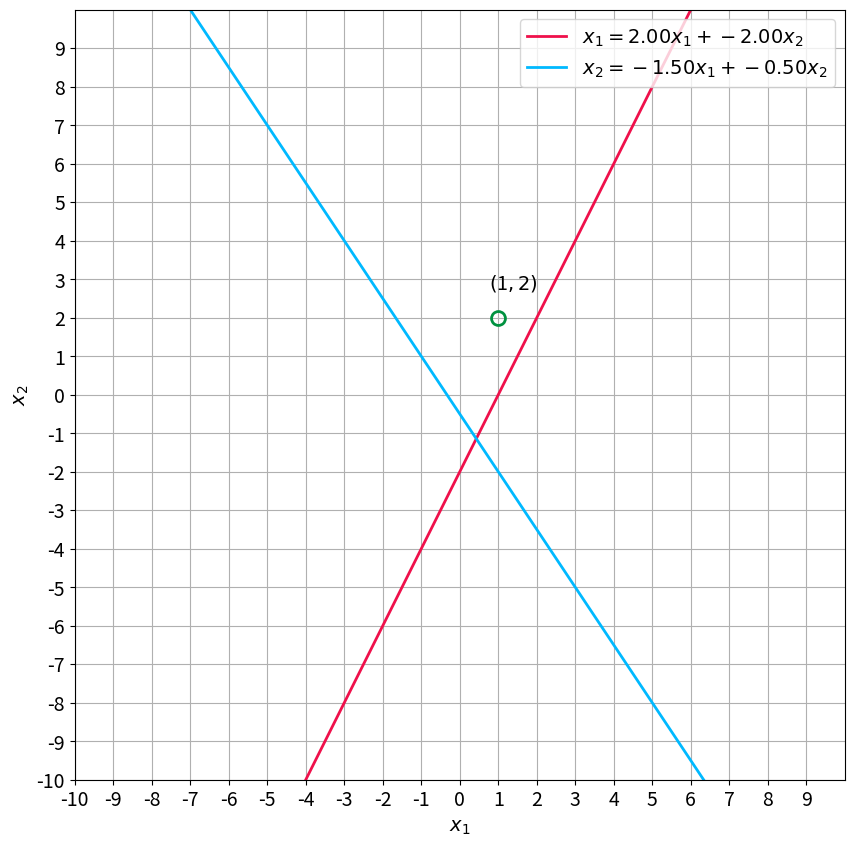

The matplotlib source for this figure:
# -*- coding: utf-8 -*-
"""02_Solving_Excuations practica 2-5.ipynb

Automatically generated by Colab.

Original file is located at
    https://colab.research.google.com/<link-removed>

#Solucion de sistemas de ecuaciones lineales de dos variables

Al completar este laboratorio, podrás utilizar habilidades básicas de programación con Python y el paquete `NumPy` para resolver sistemas de ecuaciones lineales. En este cuaderno, realizarás las siguientes acciones:

- Utilizar el paquete de álgebra lineal de `NumPy` para encontrar las soluciones del sistema de ecuaciones lineales.

## Paquetes
Importar el paquete `NumPy` para acceder a sus funciones.
"""

import numpy as np

"""<a name='1'></a>
## 1 - Representacion y resolucion de sistemas de ecuaciones lineales como matrices

Un **sistema de ecuaciones lineales** (o **sistema lineal**) es un conjunto de una o más ecuaciones lineales que involucran las mismas variables. Por ejemplo:

$$\begin{cases}
2x_1+-y_2+2z_3=6, \\ 3x_1+2y_2-z_3=4, \\ 4x_1+3y_2+-3z_3=1, \end{cases}\tag{1}$$


Es un sistema de dos ecuaciones con dos variables desconocidas $x_1$, $x_2$. **Resolver** un sistema de ecuaciones lineales significa encontrar valores para las variables $x_1$, $x_2$ de manera que todas sus ecuaciones se satisfagan simultáneamente.

Un sistema lineal es **inconsistente** si no tiene solución; de lo contrario, se dice que es **consistente**. Un sistema consistente puede tener una o un número infinito de soluciones.

<br>


### Resolución de Sistemas de Ecuaciones Lineales usando Matrices

Los sistemas lineales con dos ecuaciones son fáciles de resolver manualmente, pero al prepararse para casos más complicados, investigarás algunas técnicas de solución.

El paquete de álgebra lineal de `NumPy` proporciona una manera rápida y confiable de resolver el sistema de ecuaciones lineales mediante la función `np.linalg.solve(A, b)`. Aquí, $A$ es una matriz, donde cada fila representa una ecuación en el sistema, y cada columna corresponde a la variable $x_1$, $x_2$, $x_3$. Por otro lado, $b$ es un arreglo unidimensional de los coeficientes libres (lado derecho). Puedes encontrar más información sobre la función `np.linalg.solve()` en la [documentación](https://numpy.org/doc/stable/reference/generated/numpy.linalg.solve.html).

Dado el sistema de ecuaciones lineales $(1)$, puedes establecer la matriz $A$ y el arreglo unidimensional $b$ de la siguiente manera:

"""

A = np.array([
        [2, -1, 2],
        [3, 2, -1],
        [4, 3, -3]
    ], dtype=np.dtype(float))

b = np.array([6, 4, 1], dtype=np.dtype(float))

print("Matrix A:")
print(A)
print("\nArray b:")
print(b)

"""Verifica las dimensiones de $A$ y $b$ utilizando el atributo `shape` (también puedes usar `np.shape()` como alternativa):"""

print(f"Shape of A: {A.shape}")
print(f"Shape of b: {b.shape}")

print(f"\n")

print(f"Shape of A: {np.shape(A)}")
print(f"Shape of A: {np.shape(b)}")

"""Ahora simplemente utiliza la función `np.linalg.solve(A, b)` para encontrar la solución del sistema $(1)$. El resultado se guardará en el arreglo unidimensional $x$. Los elementos corresponderán a los valores de $x_1$, $x_2$ y $x_3$:"""

x = np.linalg.solve(A, b)

print(f"Solution: {x}")

"""Intenta sustituir esos valores de $x_1$, $x_2$ y $x_3$ en el sistema original de ecuaciones para verificar su consistencia.

### Representación Gráfica de la Solución

Una ecuación lineal en tres variables (aquí, $x_1$, $x_2$ y $x_3$) se representa geométricamente por una línea en la que los puntos $(x_1, x_2 y x_3)$ forman la colección de soluciones de la ecuación. Esto se llama el **gráfico de la ecuación lineal**. En el caso del sistema de dos ecuaciones, habrá dos líneas correspondientes a cada una de las ecuaciones, y la solución será el punto de intersección de esas líneas.

En el siguiente código, definirás una función `plot_lines()` para trazar las líneas y la usarás más adelante para representar la solución que encontraste anteriormente. No te preocupes si el código en la celda siguiente no es claro; en esta etapa, no es importante comprender este código.
"""

A_system = np.hstack((A, b.reshape((3, 1))))

print(A_system)

import matplotlib.pyplot as plt

def plot_lines(M):
    x_1 = np.linspace(-10,10,100)
    x_2_line_1 = (M[0,2] - M[0,0] * x_1) / M[0,1]
    x_2_line_2 = (M[1,2] - M[1,0] * x_1) / M[1,1]


    _, ax = plt.subplots(figsize=(10, 10))
    ax.plot(x_1, x_2_line_1, '-', linewidth=2, color='#ef104b',
        label=f'$x_1={-M[0,0]/M[0,1]:.2f}x_1 + {M[0,2]/M[0,1]:.2f}x_2$')
    ax.plot(x_1, x_2_line_2, '-', linewidth=2, color='#00b9ff',
        label=f'$x_2={-M[1,0]/M[1,1]:.2f}x_1 + {M[1,2]/M[1,1]:.2f}x_2$')

    A = M[:, 0:-1]
    b = M[:, -1::].flatten()
    d = np.linalg.det(A)

    if d != 0:
        solution = np.linalg.solve(A,b)
        ax.plot(solution[0], solution[1], '-o', mfc='none',
            markersize=10, markeredgecolor='#00913f', markeredgewidth=2)
        ax.text(solution[0]-0.25, solution[1]+0.75, f'$(${solution[0]:.0f}$,{solution[1]:.0f})$', fontsize=14)
    ax.tick_params(axis='x', labelsize=14)
    ax.tick_params(axis='y', labelsize=14)
    ax.set_xticks(np.arange(-10, 10))
    ax.set_yticks(np.arange(-10, 10))

    plt.xlabel('$x_1$', size=14)
    plt.ylabel('$x_2$', size=14)
    plt.legend(loc='upper right', fontsize=14)
    plt.axis([-10, 10, -10, 10])

    plt.grid()
    plt.gca().set_aspect("equal")

    plt.show()

plot_lines(A_system)